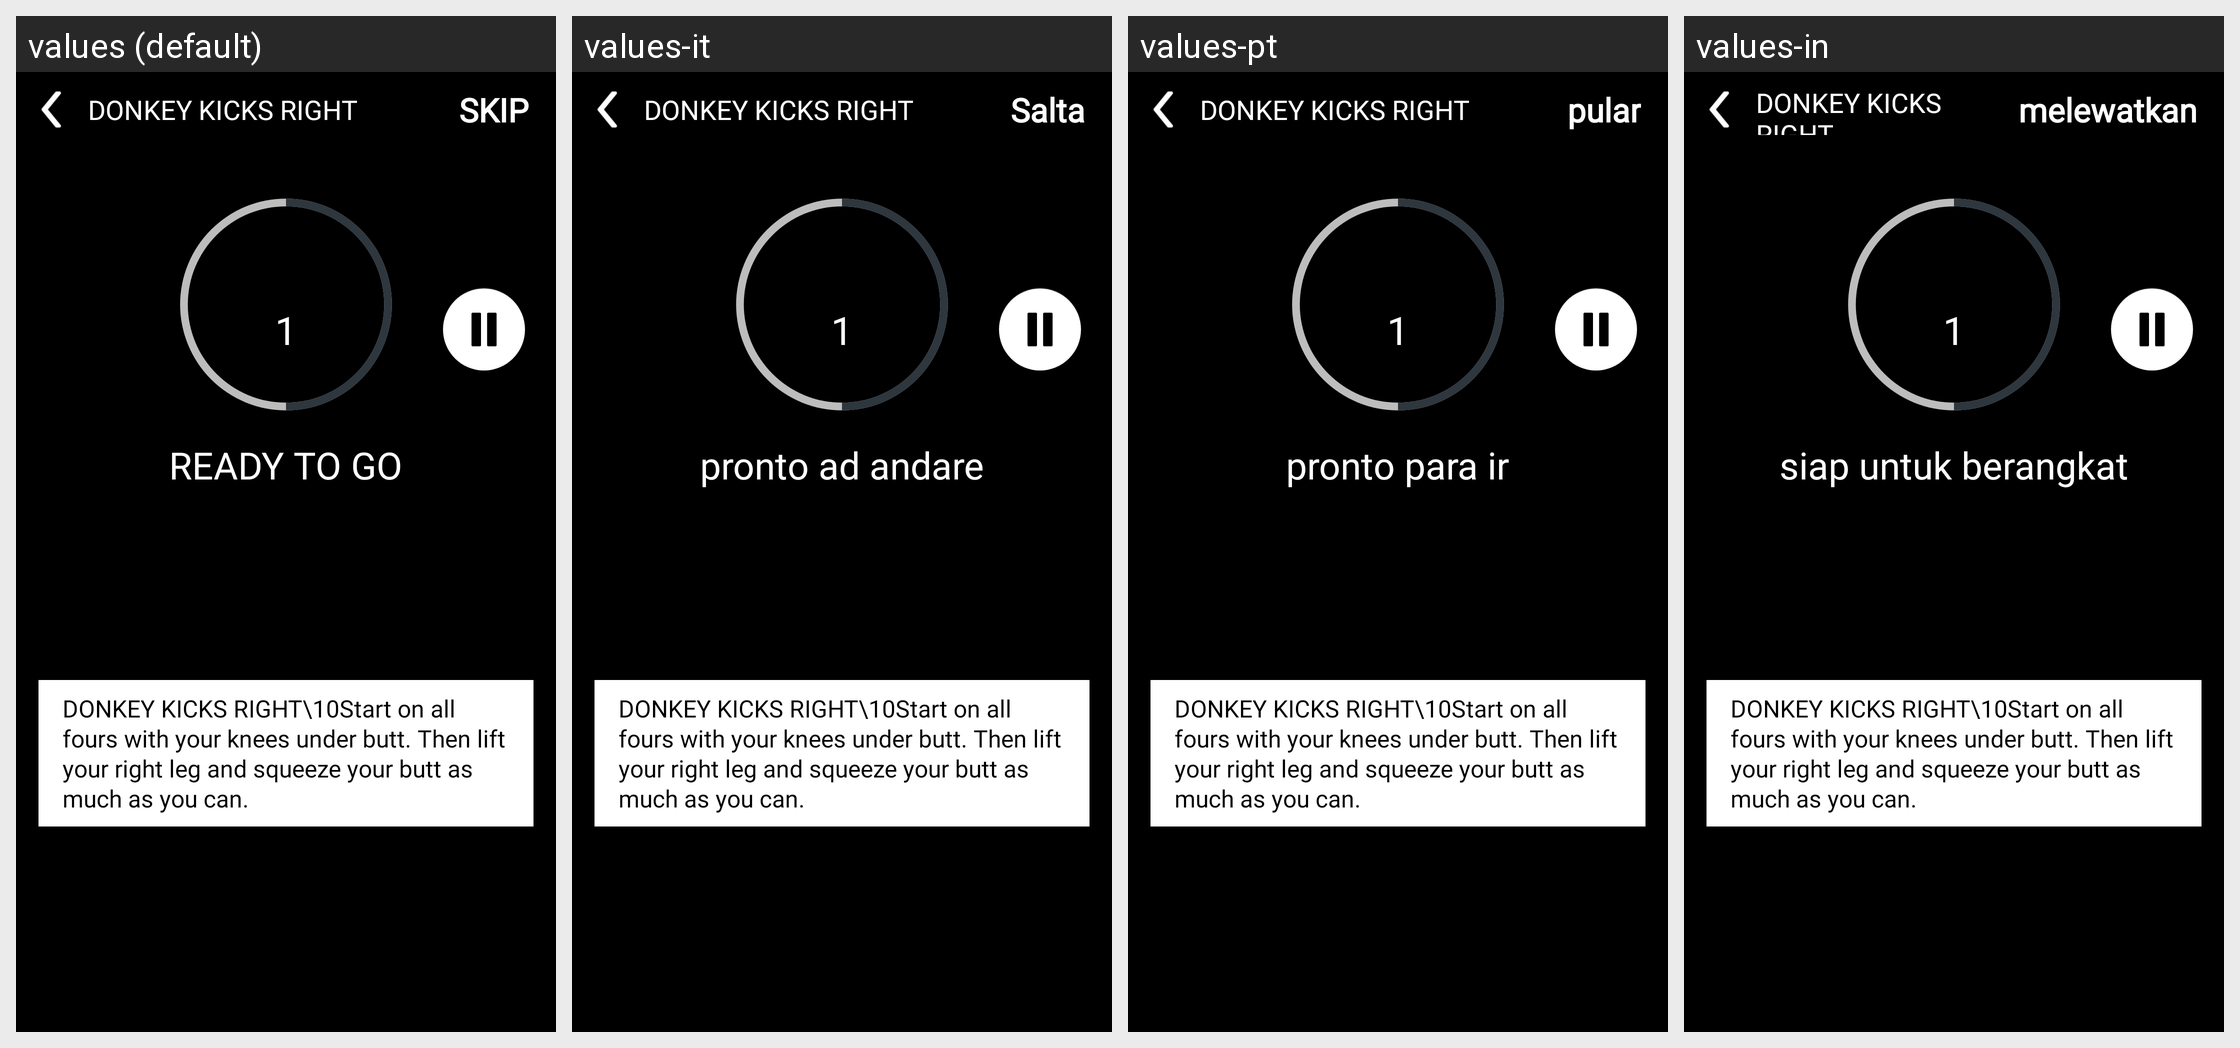

Strings drawn on this Android screen and how each of the app's shown locales translates them:
Android screen res/layout/ready_to_go.xml rendered under 4 locales, left to right: values (default), values-it, values-pt, values-in. Device: Nexus 5 (rendered at 1080×1920; each locale shown at half size, 540×960, under a caption strip naming it); theme AppTheme.
Other locales in the repository, not shown: values-ar, values-de, values-es, values-fr, values-ja, values-ko, values-nl, values-ru, values-zh.
Strings drawn on this screen, with the default value and each locale's value (text and hints the layout hard-codes, and strings that could not be matched under every locale, appear in the picture but are not listed):

skip
  values: SKIP
  values-it: Salta
  values-pt: pular
  values-in: melewatkan

ready_to_go
  values: READY TO GO
  values-it: pronto ad andare
  values-pt: pronto para ir
  values-in: siap untuk berangkat
